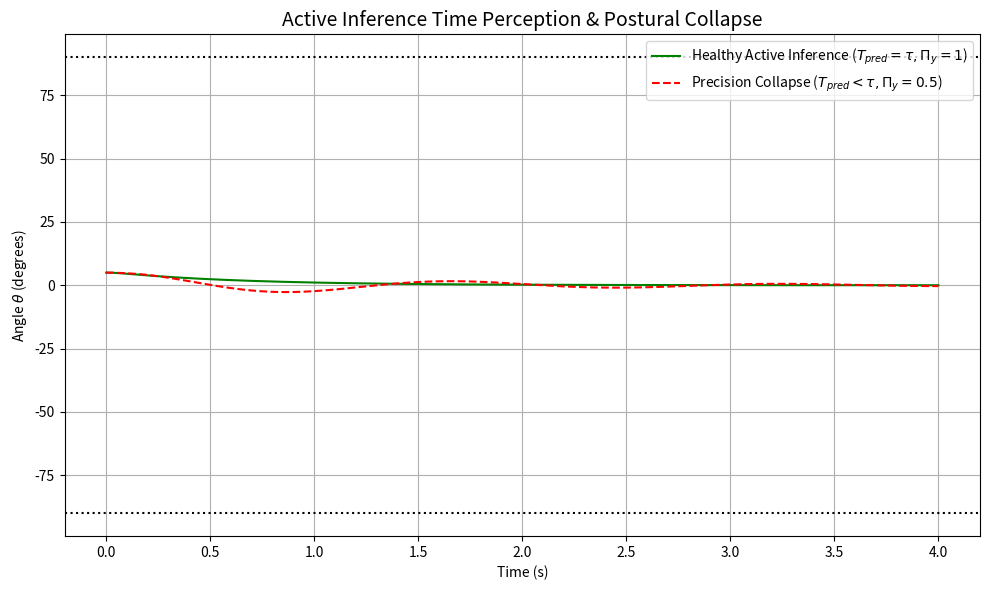

This chart was generated by the following Python code:
import numpy as np
import matplotlib
matplotlib.use('Agg')
import matplotlib.pyplot as plt
import os
import pandas as pd

def setup_directories():
    os.makedirs('outputs/embodied_time', exist_ok=True)

def dynamics(x, u, g=9.81, L=1.0, m=1.0):
    theta, omega = x
    omega = np.clip(omega, -50.0, 50.0)
    dtheta = omega
    domega = (g / L) * np.sin(theta) + u / (m * L**2)
    return np.array([dtheta, domega])

def rk4(x, u, dt, L=1.0, m=1.0):
    k1 = dynamics(x, u, L=L, m=m)
    k2 = dynamics(x + 0.5 * dt * k1, u, L=L, m=m)
    k3 = dynamics(x + 0.5 * dt * k2, u, L=L, m=m)
    k4 = dynamics(x + dt * k3, u, L=L, m=m)
    return x + (dt / 6.0) * (k1 + 2*k2 + 2*k3 + k4)

def simulate_active_inference(tau, T_pred, precision_collapse, L=1.0, Kp_base=20.0, Kd_base=8.0, T=4.0, dt=0.01):
    steps = int(T / dt)
    delay_steps = int(tau / dt)
    pred_steps = int(T_pred / dt)
    Kd_eff = Kd_base * (1.0 - precision_collapse)

    x = np.zeros((steps, 2))
    u = np.zeros(steps)
    x[0] = np.array([0.087, 0.0])
    stable = True

    for i in range(steps - 1):
        obs_idx = max(0, i - delay_steps)
        x_obs = x[obs_idx]

        x_hat = np.copy(x_obs)
        if pred_steps > 0:
            for j in range(pred_steps):
                idx_u = obs_idx + j
                u_hat = u[idx_u] if idx_u < i else 0.0
                x_hat = rk4(x_hat, u_hat, dt, L=L)

        u[i] = -Kp_base * x_hat[0] - Kd_eff * x_hat[1]
        x[i+1] = rk4(x[i], u[i], dt, L=L)

        if abs(x[i+1, 0]) > np.pi/2:
            stable = False
            x[i+1:, 0] = np.nan
            break

    free_energy = np.sum(u**2) * dt if stable else np.nan
    return stable, x[:, 0], free_energy

def run_experiment():
    print("Running Active Inference Time Perception Experiment...")
    tau = 0.18
    stable_base, theta_base, F_base = simulate_active_inference(tau, tau, 0.0)
    stable_lag, theta_lag, F_lag = simulate_active_inference(tau, 0.05, 0.5)

    t = np.linspace(0, 4.0, len(theta_base))
    df = pd.DataFrame({
        'time': t,
        'theta_baseline': theta_base,
        'theta_collapse': theta_lag
    })
    df.to_csv('outputs/embodied_time/active_inference_time_perception.csv', index=False)

    plt.figure(figsize=(10, 6))
    plt.plot(t, np.degrees(theta_base), 'g-', label=r'Healthy Active Inference ($T_{pred} = \tau, \Pi_{y} = 1$)')
    plt.plot(t, np.degrees(theta_lag), 'r--', label=r'Precision Collapse ($T_{pred} < \tau, \Pi_{y} = 0.5$)')
    plt.axhline(90, color='k', linestyle=':')
    plt.axhline(-90, color='k', linestyle=':')
    plt.title('Active Inference Time Perception & Postural Collapse', fontsize=14)
    plt.xlabel('Time (s)')
    plt.ylabel(r'Angle $\theta$ (degrees)')
    plt.legend()
    plt.grid(True)
    plt.tight_layout()
    plt.savefig('outputs/embodied_time/active_inference_time_perception.png')
    plt.close()

if __name__ == '__main__':
    setup_directories()
    run_experiment()
